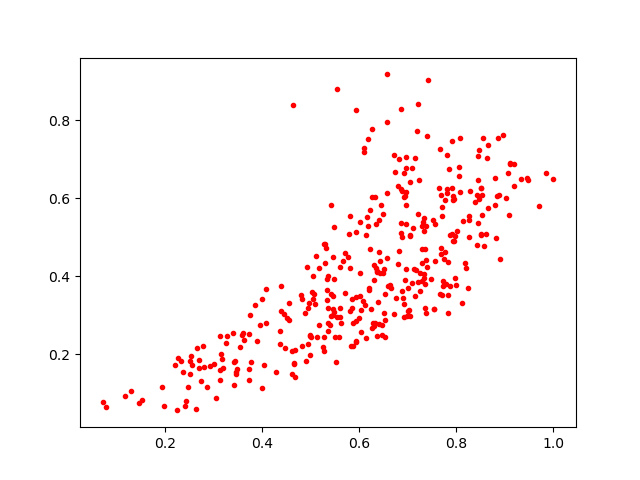

The table this chart was drawn from, first rows:
0.6529945, 0.28838533
0.8572, 0.4767
0.5036, 0.4001
0.8, 0.3763
0.57, 0.4595
0.7375, 0.441
0.3425, 0.1825
0.8141, 0.5406
0.844, 0.648
0.7803, 0.6231
0.6904, 0.3433
0.467, 0.2104
0.4074, 0.2789
0.6237, 0.3148
0.701, 0.3708
0.4613, 0.1499
0.7961, 0.396
0.8788, 0.652
0.4949, 0.3175
0.3845, 0.325
0.8423, 0.6073
0.6922, 0.2964
0.5614, 0.2808
0.7927, 0.6053
0.5857, 0.2801
0.3619, 0.2356
0.6494, 0.5606
0.2516, 0.1496
0.5509, 0.1802
0.547, 0.5255
0.7689, 0.6075
0.614, 0.506
0.6969, 0.7065
0.3998, 0.3428
0.5294, 0.4818
0.5659, 0.4388
0.3127, 0.16
0.5825, 0.2203
0.5029, 0.3605
0.576, 0.4495
0.3169, 0.1865
0.9321, 0.6494
0.6573, 0.7956
0.8507, 0.5056
0.6166, 0.5517
0.7917, 0.6261
0.4, 0.1124
0.6982, 0.2972
0.4976, 0.2469
0.5135, 0.2451
0.7727, 0.3874
0.146, 0.07428
0.8875, 0.608
0.8272, 0.6181
0.705, 0.6419
0.2685, 0.1658
0.2915, 0.1703
0.7336, 0.5161
0.5354, 0.3997
0.2314, 0.1837
0.7926, 0.4904
... 315 more rows
